Image classification data set "augmented_synth_line" (psykodan/aiPrint-Data-Creation on GitHub). Class labels (3): good, over-printed, under-printed.

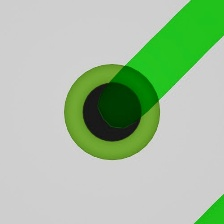
Label: good

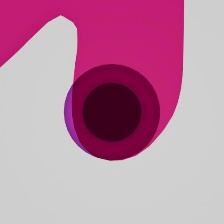
Label: over-printed

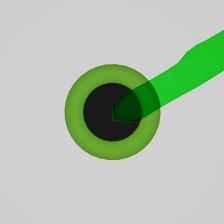
Label: under-printed

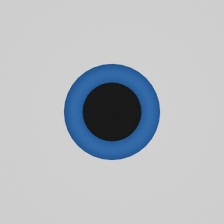
Label: under-printed

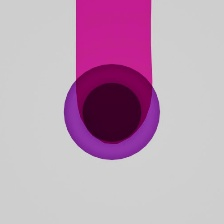
Label: over-printed

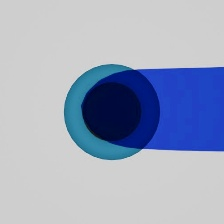
Label: over-printed
